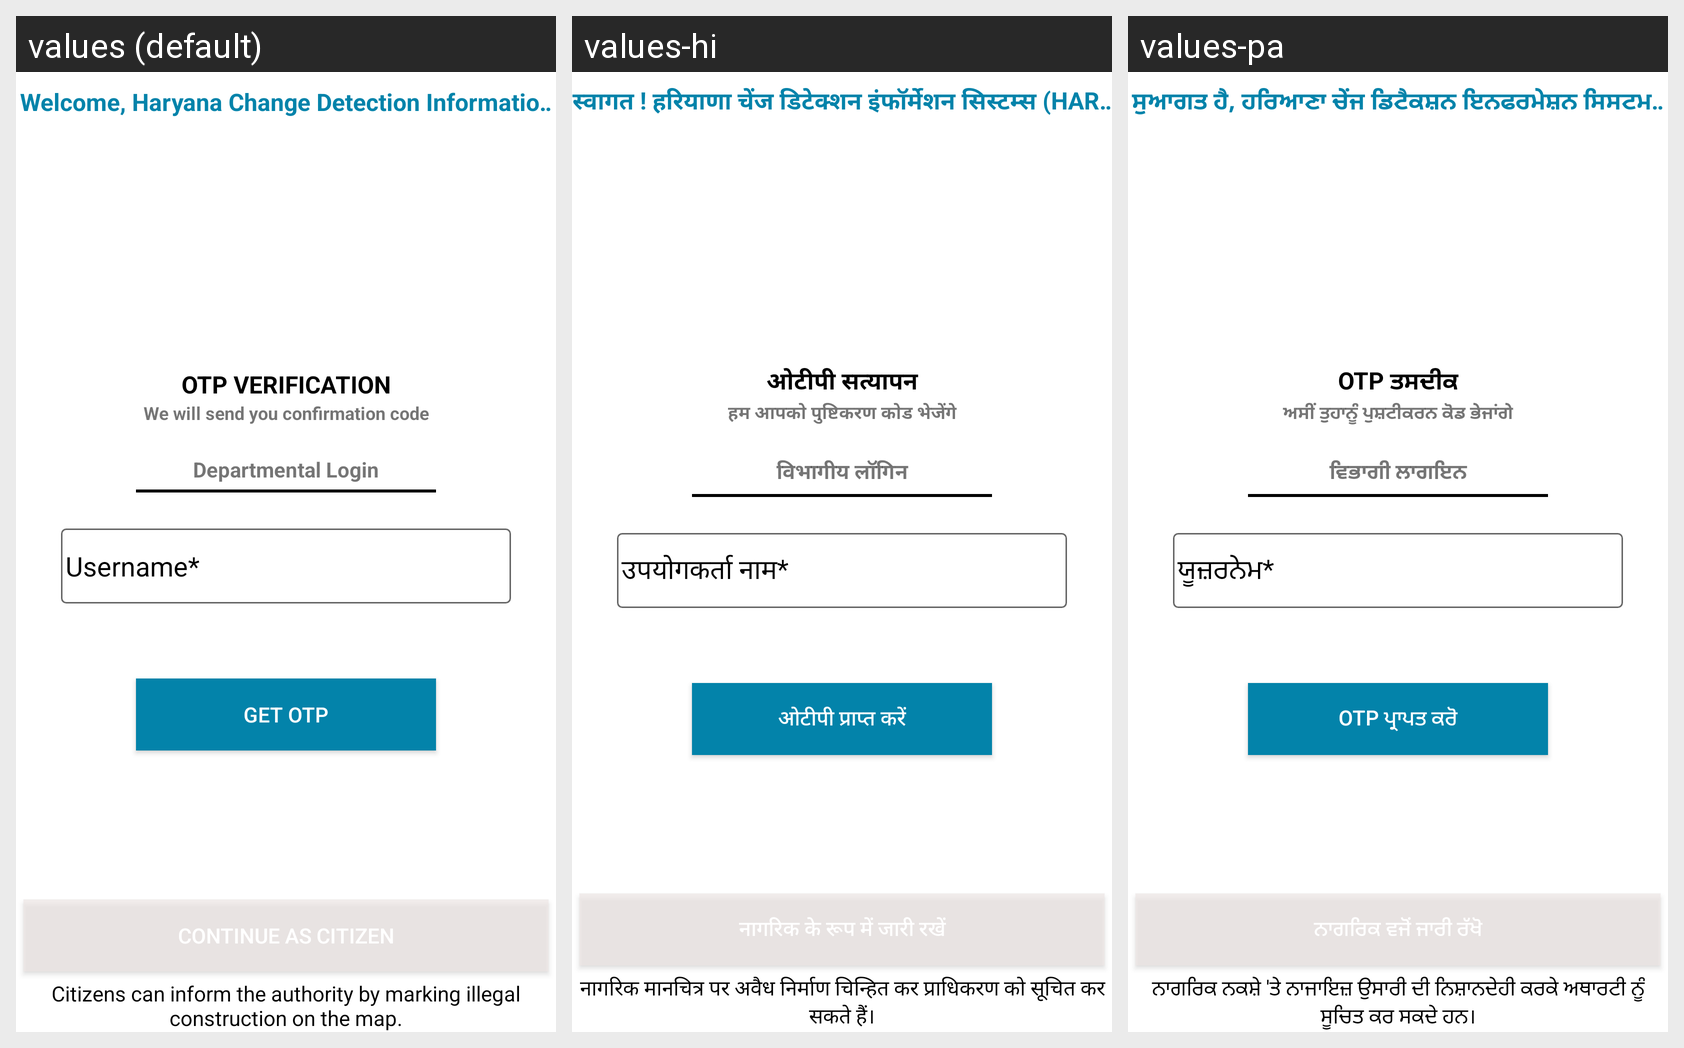

Here is an Android app screen in its default locale and in the app's own translations. Write out the translated-string differences for the strings that appear on this screen.
Android screen res/layout/activity_login_screen.xml rendered under 3 locales, left to right: values (default), values-hi, values-pa. Device: Nexus 5 (rendered at 1080×1920; each locale shown at half size, 540×960, under a caption strip naming it); theme Theme.TCPEncroachmentHaryana.
Strings drawn on this screen, with the default value and each locale's value (text and hints the layout hard-codes, and strings that could not be matched under every locale, appear in the picture but are not listed):

login_line
  values: Welcome, Haryana Change Detection Information Systems(HARCDIS) Powered by TCP,Haryana || Contact the admin if you are not registered
  values-hi: स्वागत ! हरियाणा चेंज डिटेक्शन इंफॉर्मेशन सिस्टम्स (HARCDIS) टीसीपी, हरियाणा द्वारा संचालित || यदि आप पंजीकृत नहीं हैं तो व्यवस्थापक से संपर्क करें
  values-pa: ਸੁਆਗਤ ਹੈ, ਹਰਿਆਣਾ ਚੇਂਜ ਡਿਟੈਕਸ਼ਨ ਇਨਫਰਮੇਸ਼ਨ ਸਿਸਟਮ (HARCDIS) TCP, ਹਰਿਆਣਾ ਦੁਆਰਾ ਸੰਚਾਲਿਤ || ਜੇਕਰ ਤੁਸੀਂ ਰਜਿਸਟਰਡ ਨਹੀਂ ਹੋ ਤਾਂ ਐਡਮਿਨ ਨਾਲ ਸੰਪਰਕ ਕਰੋ

otpverfication
  values: Otp verification
  values-hi: ओटीपी सत्यापन
  values-pa: OTP ਤਸਦੀਕ

wewillsend
  values: We will send you confirmation code
  values-hi: हम आपको पुष्टिकरण कोड भेजेंगे
  values-pa: ਅਸੀਂ ਤੁਹਾਨੂੰ ਪੁਸ਼ਟੀਕਰਨ ਕੋਡ ਭੇਜਾਂਗੇ

departmental_login
  values: Departmental Login
  values-hi: विभागीय लॉगिन
  values-pa: ਵਿਭਾਗੀ ਲਾਗਇਨ

username
  values: Username*
  values-hi: उपयोगकर्ता नाम*
  values-pa: ਯੂਜ਼ਰਨੇਮ*

getOtp
  values: Get Otp
  values-hi: ओटीपी प्राप्त करें
  values-pa: OTP ਪ੍ਰਾਪਤ ਕਰੋ

citizen_line
  values: Citizens can inform the authority by marking illegal construction on the map.
  values-hi: नागरिक मानचित्र पर अवैध निर्माण चिन्हित कर प्राधिकरण को सूचित कर सकते हैं।
  values-pa: ਨਾਗਰਿਕ ਨਕਸ਼ੇ 'ਤੇ ਨਾਜਾਇਜ਼ ਉਸਾਰੀ ਦੀ ਨਿਸ਼ਾਨਦੇਹੀ ਕਰਕੇ ਅਥਾਰਟੀ ਨੂੰ ਸੂਚਿਤ ਕਰ ਸਕਦੇ ਹਨ।
